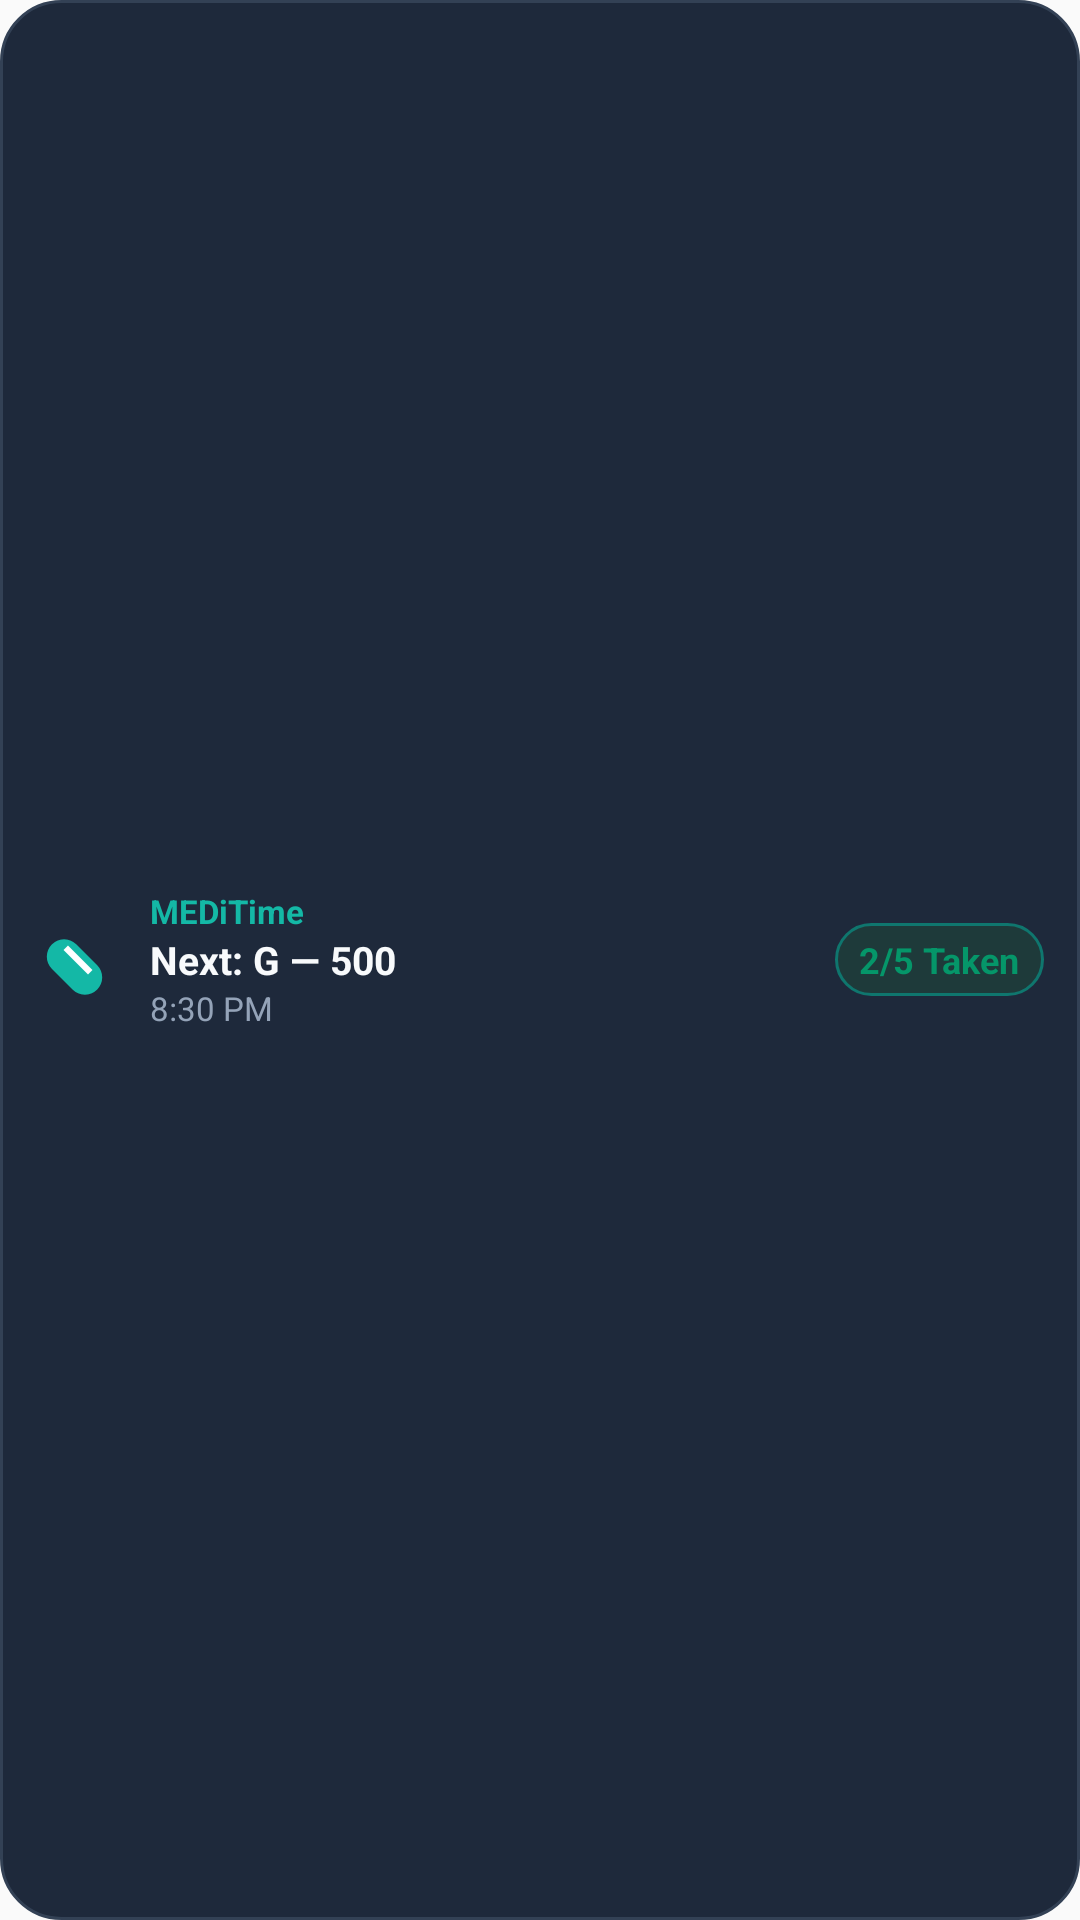

Reconstruct the res/layout file that produces this screen, plus the resources it refers to.
<!-- AndroidManifest.xml: application theme AppTheme -->
<!-- res/layout/widget_meditime_2x1.xml -->
<?xml version="1.0" encoding="utf-8"?>
<LinearLayout xmlns:android="http://schemas.android.com/apk/res/android"
    android:id="@+id/widget_container"
    android:layout_width="match_parent"
    android:layout_height="match_parent"
    android:orientation="horizontal"
    android:background="@drawable/bg_widget_card"
    android:padding="12dp"
    android:gravity="center_vertical">

    <ImageView
        android:layout_width="28dp"
        android:layout_height="28dp"
        android:src="@drawable/ic_med_pill"
        android:contentDescription="MediTime"
        android:layout_marginEnd="10dp" />

    <LinearLayout
        android:layout_width="0dp"
        android:layout_height="wrap_content"
        android:layout_weight="1"
        android:orientation="vertical">

        <TextView
            android:layout_width="wrap_content"
            android:layout_height="wrap_content"
            android:text="MEDiTime"
            android:textColor="@color/meditime_teal_light"
            android:textSize="11sp"
            android:textStyle="bold" />

        <TextView
            android:id="@+id/widget_tv_next_name"
            android:layout_width="wrap_content"
            android:layout_height="wrap_content"
            android:text="Next: G — 500"
            android:textColor="@color/meditime_text_primary"
            android:textSize="13sp"
            android:textStyle="bold"
            android:singleLine="true" />

        <TextView
            android:id="@+id/widget_tv_next_time"
            android:layout_width="wrap_content"
            android:layout_height="wrap_content"
            android:text="8:30 PM"
            android:textColor="@color/meditime_text_secondary"
            android:textSize="11sp" />
    </LinearLayout>

    <TextView
        android:id="@+id/widget_tv_progress_badge"
        android:layout_width="wrap_content"
        android:layout_height="wrap_content"
        android:text="2/5 Taken"
        android:textColor="@color/color_taken"
        android:textSize="12sp"
        android:textStyle="bold"
        android:background="@drawable/bg_pill_badge"
        android:paddingStart="8dp"
        android:paddingEnd="8dp"
        android:paddingTop="4dp"
        android:paddingBottom="4dp" />
</LinearLayout>
<!-- resources referenced by this layout -->
<resources>
  <color name="color_taken">#059669</color>
  <color name="meditime_teal_light">#14B8A6</color>
  <color name="meditime_text_primary">#F8FAFC</color>
  <color name="meditime_text_secondary">#94A3B8</color>
  <!-- drawable bg_pill_badge (drawable) -->
  <?xml version="1.0" encoding="utf-8"?>
  <shape xmlns:android="http://schemas.android.com/apk/res/android"
      android:shape="rectangle">
      <corners android:radius="12dp" />
      <solid android:color="#1E3A3A" />
      <stroke
          android:width="1dp"
          android:color="@color/meditime_teal" />
  </shape>
  <!-- drawable bg_widget_card (drawable) -->
  <?xml version="1.0" encoding="utf-8"?>
  <shape xmlns:android="http://schemas.android.com/apk/res/android"
      android:shape="rectangle">
      <corners android:radius="20dp" />
      <solid android:color="@color/meditime_card_dark" />
      <stroke
          android:width="1dp"
          android:color="@color/meditime_card_border" />
  </shape>
  <!-- drawable ic_med_pill (drawable) -->
  <?xml version="1.0" encoding="utf-8"?>
  <vector xmlns:android="http://schemas.android.com/apk/res/android"
      android:width="24dp"
      android:height="24dp"
      android:viewportWidth="24"
      android:viewportHeight="24">
      <path
          android:fillColor="@color/meditime_teal_light"
          android:pathData="M10.5,20.5l-6,-6a4.95,4.95 0,0 1,7 -7l6,6a4.95,4.95 0,0 1,-7 7z" />
      <path
          android:strokeColor="#FFFFFF"
          android:strokeWidth="1.8"
          android:pathData="M8.5,8.5l7,7" />
  </vector>
  <style name="AppTheme" parent="Theme.AppCompat.Light.DarkActionBar">
          
          <item name="colorPrimary">@color/colorPrimary</item>
          <item name="colorPrimaryDark">@color/colorPrimaryDark</item>
          <item name="colorAccent">@color/colorAccent</item>
      </style>
  <color name="meditime_teal">#0F766E</color>
  <color name="meditime_card_dark">#1E293B</color>
  <color name="meditime_card_border">#334155</color>
  <!-- not gathered from this repository: default colours our renderer supplied (Android Studio template values) -->
  <color name="colorPrimary">#FF6200EE</color>
  <color name="colorPrimaryDark">#FF3700B3</color>
  <color name="colorAccent">#FF03DAC5</color>
</resources>
